Labelled photos from "split_set", an image-classification folder in kibakibaki/5307A2Testing. The possible labels are: apple, avocado, banana, blackberry, blueberry, capsicum, carrot, cherry tomato, cucumber, dragon fruit, grape, kiwi fruit, lemon, lime, mango, orange, papaya, passion fruit, peach, pear, pineapple, raspberry, strawberry, watermelon.

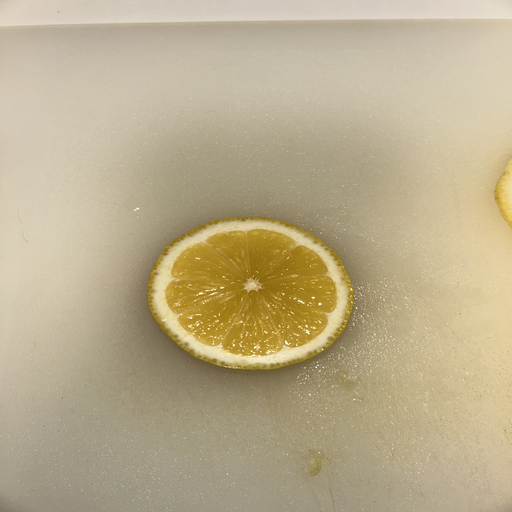
Label: lemon

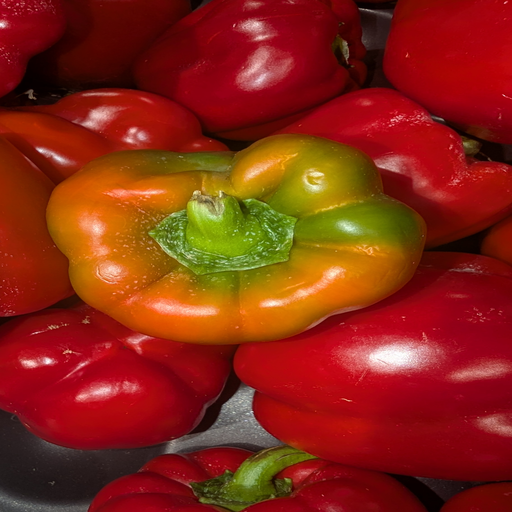
Label: capsicum

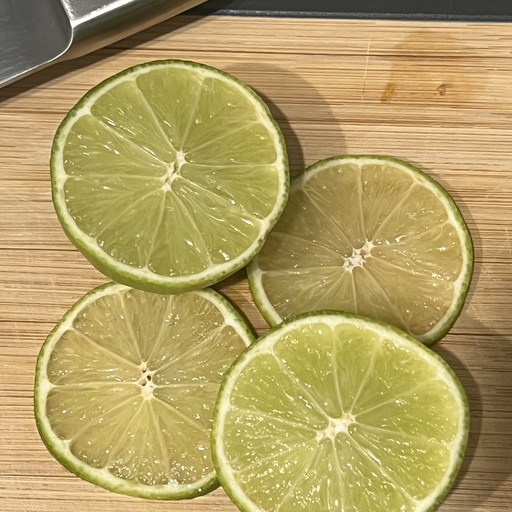
Label: lime

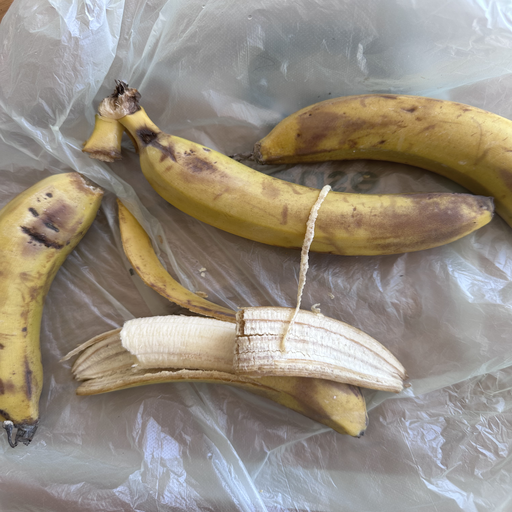
Label: banana

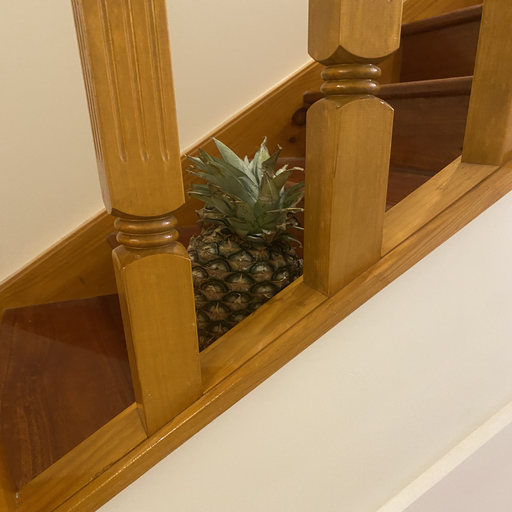
Label: pineapple

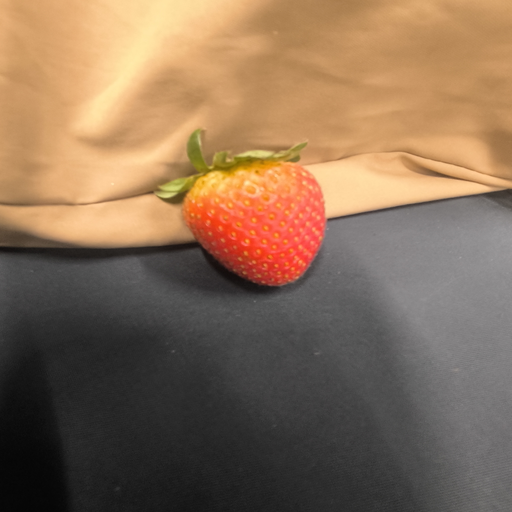
Label: strawberry
